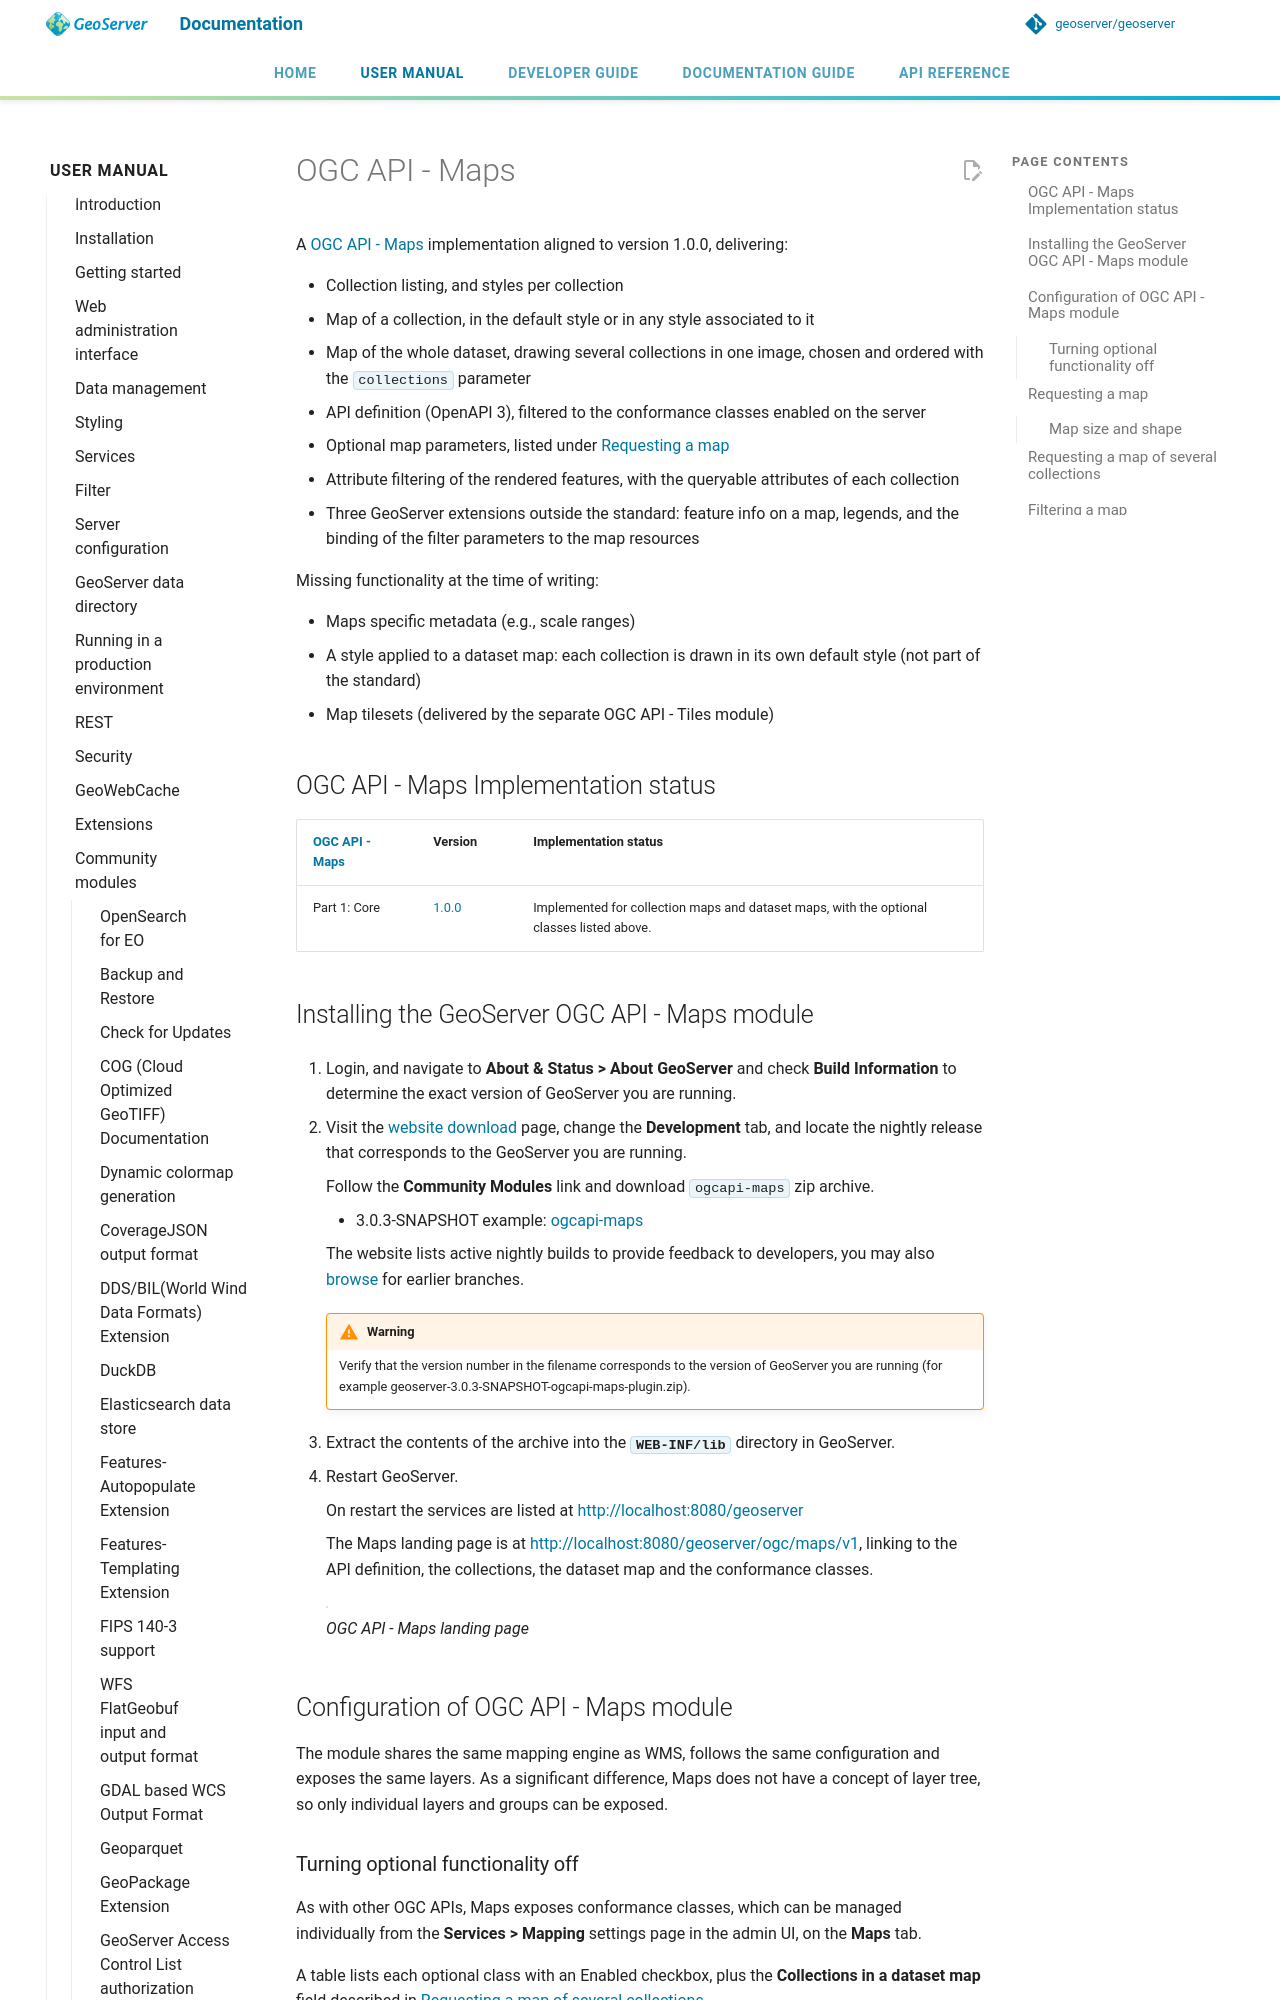

repository: geoserver/geoserver · page: 3.0.x/en/user/community/ogc-api/maps/index.html · generator: mkdocs

---
render_macros: true
---


# OGC API - Maps

A [OGC API - Maps](https://github.com/opengeospatial/ogcapi-maps) implementation aligned to version 1.0.0, delivering:

- Collection listing, and styles per collection
- Map of a collection, in the default style or in any style associated to it
- Map of the whole dataset, drawing several collections in one image, chosen and ordered with the
  `collections` parameter
- API definition (OpenAPI 3), filtered to the conformance classes enabled on the server
- Optional map parameters, listed under [Requesting a map](#requesting-a-map)
- Attribute filtering of the rendered features, with the queryable attributes of each collection
- Three GeoServer extensions outside the standard: feature info on a map, legends, and the binding of the
  filter parameters to the map resources

Missing functionality at the time of writing:

- Maps specific metadata (e.g., scale ranges)
- A style applied to a dataset map: each collection is drawn in its own default style (not part of the standard)
- Map tilesets (delivered by the separate OGC API - Tiles module)

## OGC API - Maps Implementation status

| [OGC API - Maps](https://github.com/opengeospatial/ogcapi-maps) | Version | Implementation status |
|----|----|----|
| Part 1: Core | [1.0.0](https://docs.ogc.org/is/20-058/20-058.html) | Implemented for collection maps and dataset maps, with the optional classes listed above. |

## Installing the GeoServer OGC API - Maps module

1.  Login, and navigate to **About & Status > About GeoServer** and check **Build Information** to determine the exact version of GeoServer you are running.

2.  Visit the [website download](https://geoserver.org/download) page, change the **Development** tab, and locate the nightly release that corresponds to the GeoServer you are running.

    Follow the **Community Modules** link and download `ogcapi-maps` zip archive.

    - {{ snapshot }} example: [ogcapi-maps]({{ nightly_community }}ogcapi-maps-plugin.zip)

    The website lists active nightly builds to provide feedback to developers, you may also [browse](https://build.geoserver.org/geoserver/) for earlier branches.

    !!! warning
        Verify that the version number in the filename corresponds to the version of GeoServer you are running (for example geoserver-{{ snapshot }}-ogcapi-maps-plugin.zip).

3.  Extract the contents of the archive into the **`WEB-INF/lib`** directory in GeoServer.

4.  Restart GeoServer.

    On restart the services are listed at <http://localhost:8080/geoserver>

    The Maps landing page is at <http://localhost:8080/geoserver/ogc/maps/v1>, linking to the API definition,
    the collections, the dataset map and the conformance classes.

    ![](img/landing-page.png)  
    *OGC API - Maps landing page*

## Configuration of OGC API - Maps module

The module shares the same mapping engine as WMS, follows the same configuration and exposes the same layers. As a significant difference, Maps does not have a concept of layer tree, so only individual layers and groups can be exposed.
